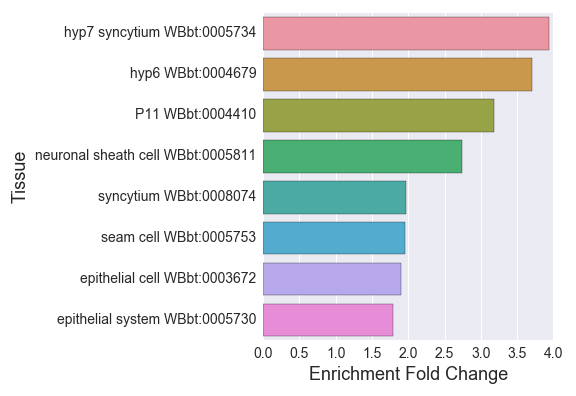

Values plotted in this chart, from the file beside it:
#hypodermis_embryo_enriched_
, Tissue, Expected, Observed, Fold Change, Q value, Enrichment Fold Change
0, seam cell WBbt:0005753, 20, 39.0, 1.95, 0.0004028, 1.95
1, epithelial system WBbt:0005730, 63.14, 113.0, 1.79, 2.3106847557745033e-12, 1.79
2, hyp6 WBbt:0004679, 2.163, 8.0, 3.699, 0.006516, 3.699
3, neuronal sheath cell WBbt:0005811, 2.922, 8.0, 2.738, 0.04555, 2.738
4, P11 WBbt:0004410, 2.201, 7.0, 3.181, 0.03108, 3.181
5, hyp7 syncytium WBbt:0005734, 5.578, 22.0, 3.944, 2.164198660180323e-07, 3.944
6, syncytium WBbt:0008074, 17.23, 34.0, 1.974, 0.0009279, 1.974
7, epithelial cell WBbt:0003672, 39.08, 74.0, 1.893, 7.814595954896913e-08, 1.893
